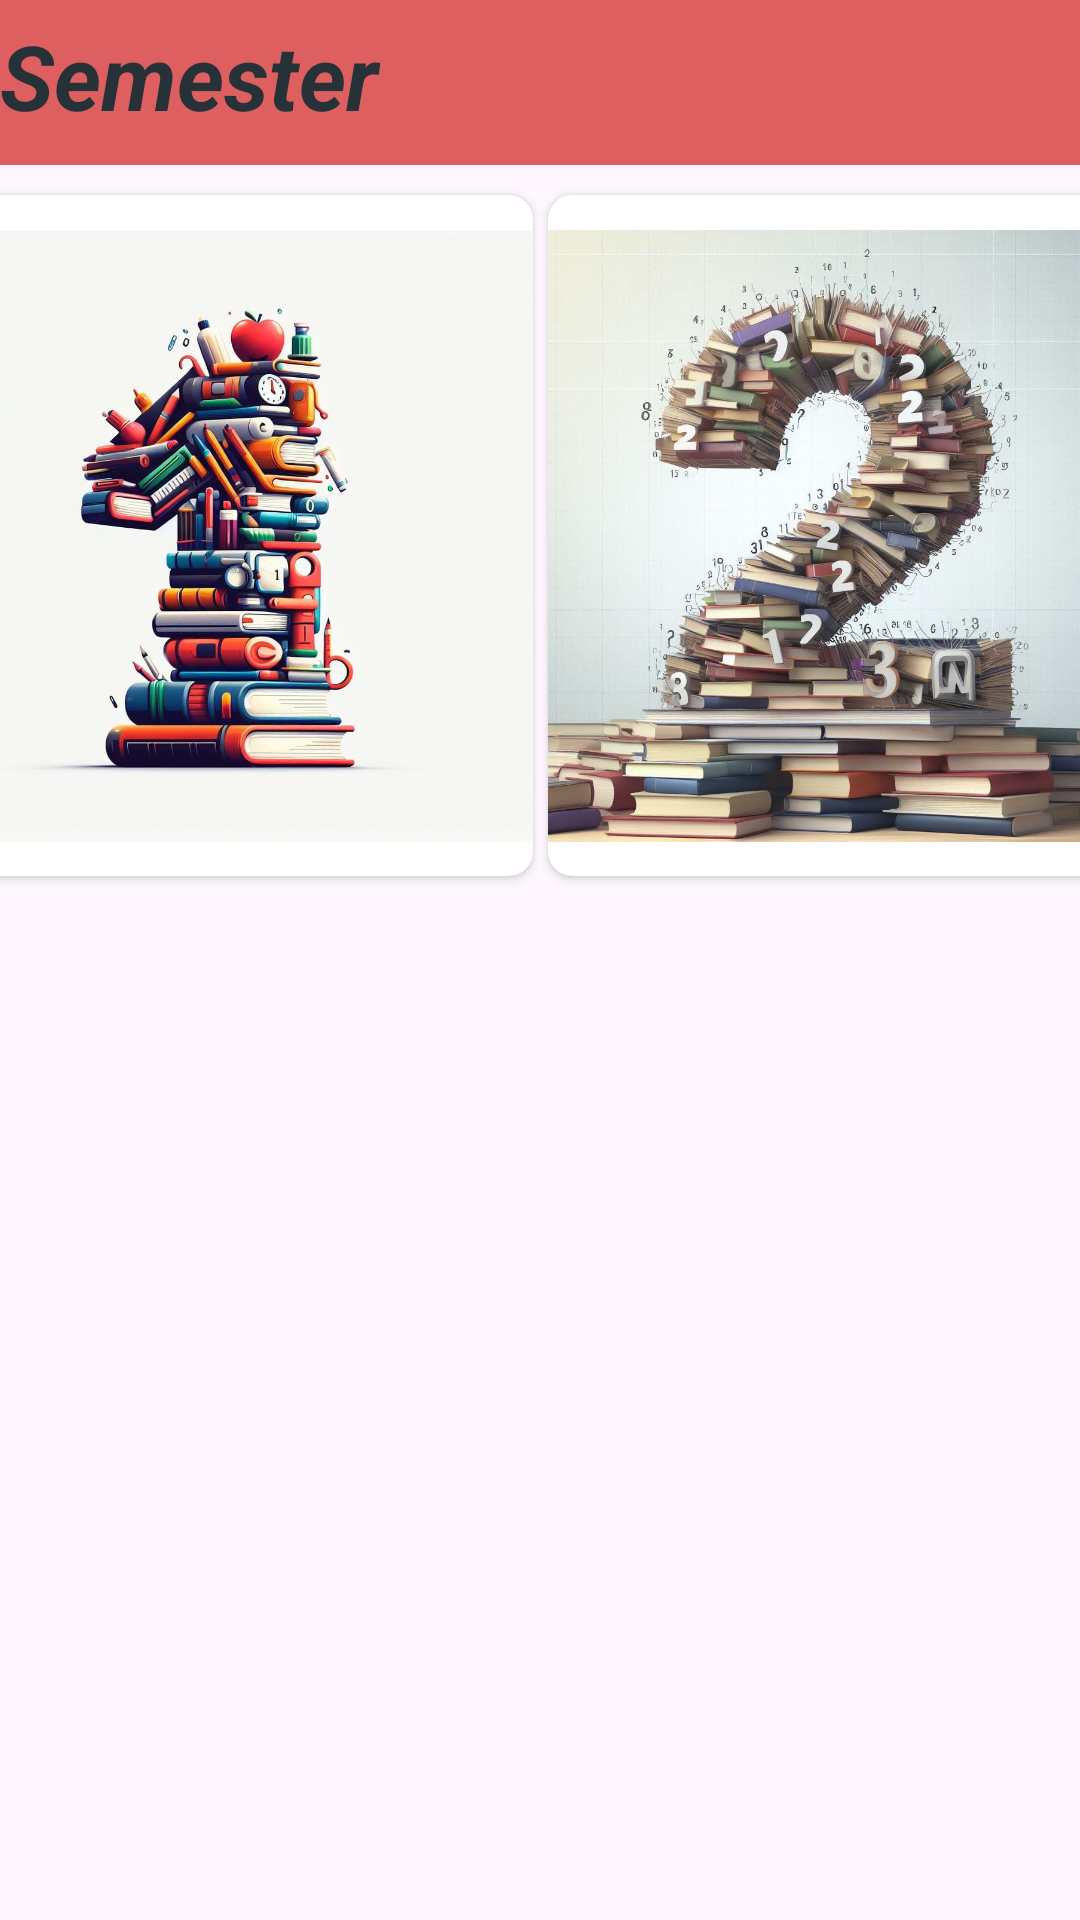

Layout XML and referenced resources for this Android screen:
<!-- AndroidManifest.xml: application theme Theme.Examfiles -->
<!-- res/layout/activity_year1.xml -->
<?xml version="1.0" encoding="utf-8"?>
<androidx.constraintlayout.widget.ConstraintLayout xmlns:android="http://schemas.android.com/apk/res/android"
    xmlns:app="http://schemas.android.com/apk/res-auto"
    xmlns:tools="http://schemas.android.com/tools"
    android:layout_width="match_parent"
    android:layout_height="match_parent"
    tools:context=".year1">
    <TextView
        android:id="@+id/textView"
        android:layout_width="match_parent"
        android:layout_height="55dp"
        android:background="#DD5F5F"
        android:paddingTop="5sp"
        android:text="Semester"
        android:textAlignment="viewStart"
        android:textColor="#263238"
        android:textColorLink="#288134"
        android:textSize="30sp"
        android:textStyle="bold|italic"
        app:layout_constraintEnd_toEndOf="parent"
        app:layout_constraintHorizontal_bias="0.0"
        app:layout_constraintStart_toStartOf="parent"
        app:layout_constraintTop_toTopOf="parent" />

    <androidx.cardview.widget.CardView
        android:id="@+id/cardview1"
        android:layout_width="204dp"
        android:layout_height="227dp"
        android:layout_marginTop="10dp"
        android:layout_marginEnd="5dp"
        app:cardCornerRadius="8dp"
        app:layout_constraintEnd_toStartOf="@+id/cardView2"
        app:layout_constraintHorizontal_bias="0.0"
        app:layout_constraintHorizontal_chainStyle="spread"
        app:layout_constraintStart_toStartOf="parent"
        app:layout_constraintTop_toBottomOf="@+id/textView">

        <ImageView
            android:id="@+id/imageView1"
            android:layout_width="match_parent"
            android:layout_height="match_parent"
            android:src="@drawable/one" />
    </androidx.cardview.widget.CardView>

    <androidx.cardview.widget.CardView
        android:id="@+id/cardView2"
        android:layout_width="204dp"
        android:layout_height="227dp"
        app:cardCornerRadius="8dp"
        app:layout_constraintBottom_toBottomOf="@+id/cardview1"
        app:layout_constraintEnd_toEndOf="parent"
        app:layout_constraintHorizontal_bias="1.0"
        app:layout_constraintStart_toEndOf="@+id/cardview1"
        app:layout_constraintTop_toTopOf="@+id/cardview1">

        <ImageView
            android:id="@+id/imageView2"
            android:layout_width="match_parent"
            android:layout_height="match_parent"
            android:src="@drawable/two" />
    </androidx.cardview.widget.CardView>

</androidx.constraintlayout.widget.ConstraintLayout>
<!-- resources referenced by this layout -->
<resources>
  <!-- drawable one: png bitmap (drawable, 461970 bytes) -->
  <!-- drawable two: png bitmap (drawable, 982032 bytes) -->
  <style name="Theme.Examfiles" parent="Base.Theme.Examfiles" />
  <style name="Base.Theme.Examfiles" parent="Theme.Material3.DayNight.NoActionBar">
          
          
      </style>
</resources>
